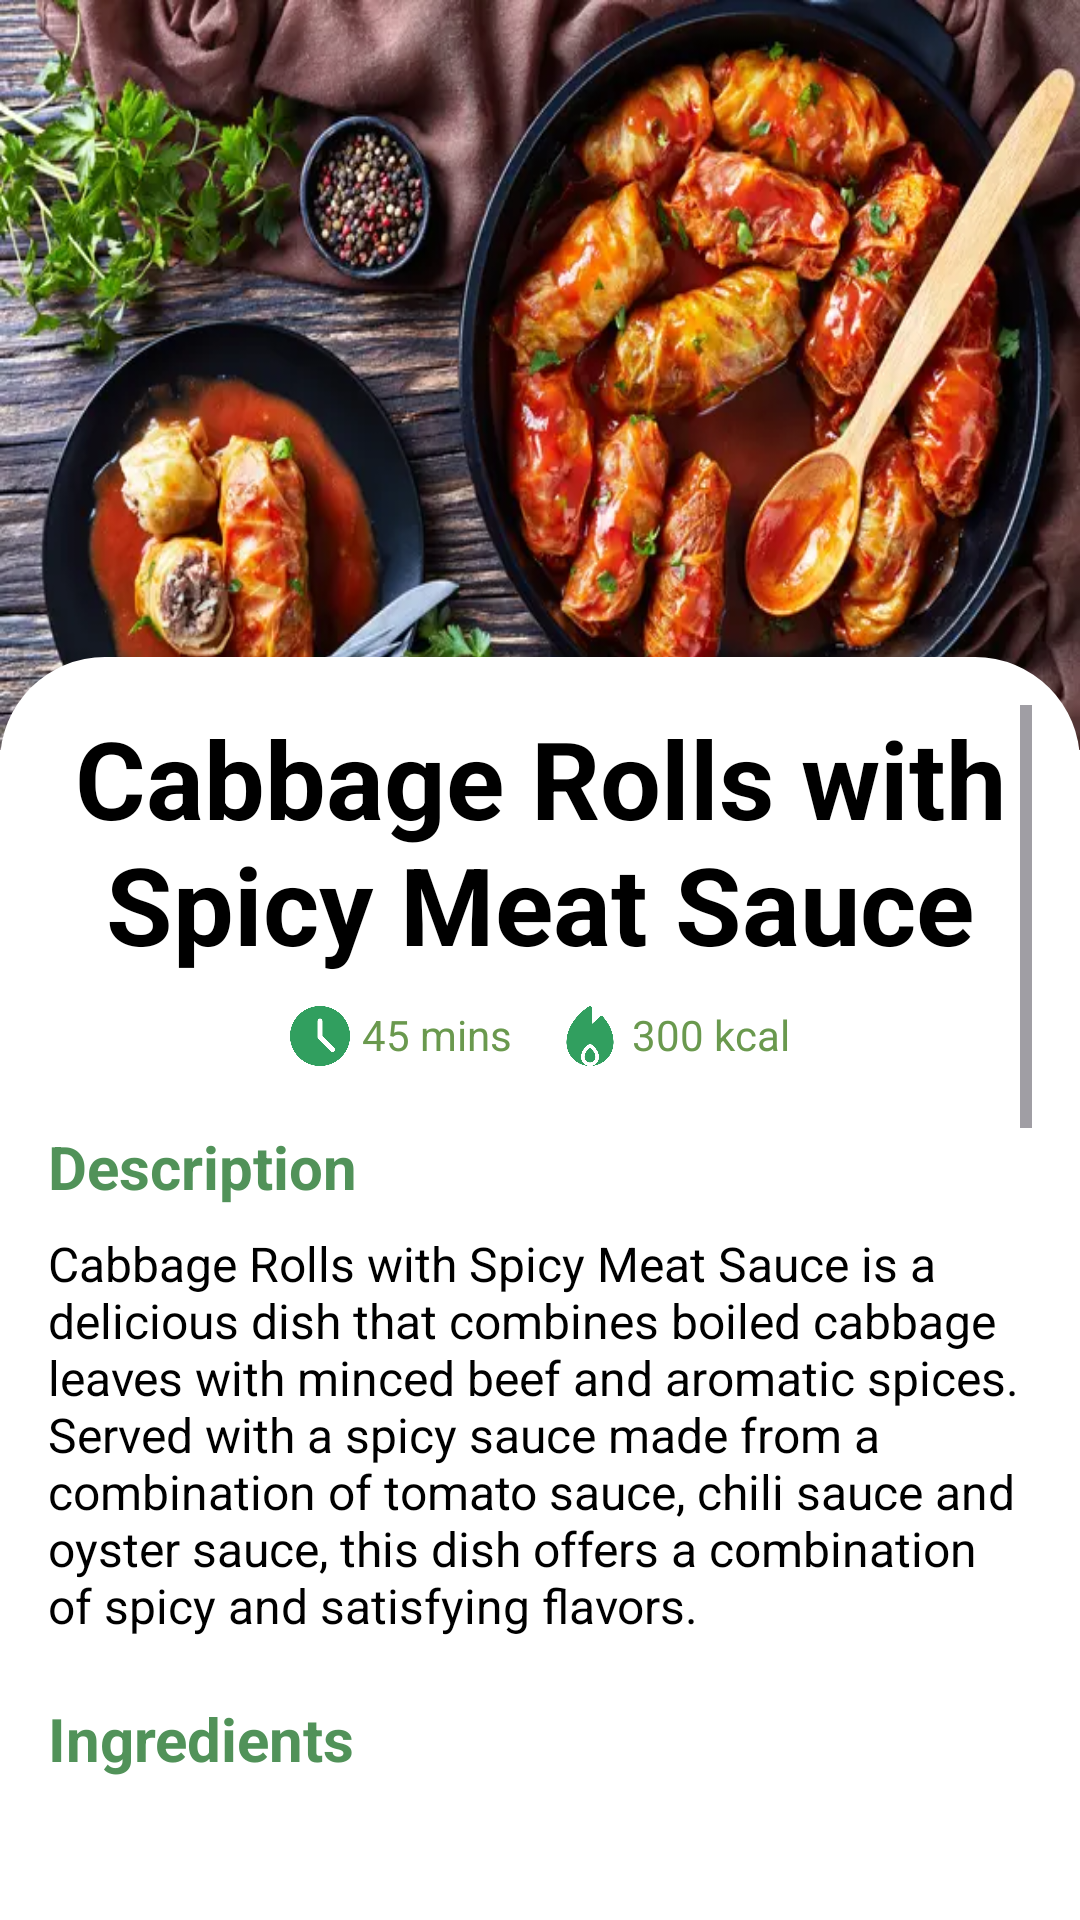

Layout XML and referenced resources for this Android screen:
<!-- AndroidManifest.xml: application theme Theme.FreshScanApp -->
<!-- res/layout/activity_rec_cabbage.xml -->
<?xml version="1.0" encoding="utf-8"?>
<FrameLayout
    xmlns:android="http://schemas.android.com/apk/res/android"
    android:layout_width="match_parent"
    android:layout_height="match_parent"
    android:background="#FFFFFFFF">

    <RelativeLayout
        android:layout_width="match_parent"
        android:layout_height="250dp">

        <ImageView
            android:id="@+id/img_desc"
            android:layout_width="match_parent"
            android:layout_height="250dp"
            android:scaleType="fitXY"
            android:src="@drawable/rollcabbage" />

    </RelativeLayout>

    <ScrollView
        android:layout_width="match_parent"
        android:layout_height="match_parent"
        android:layout_marginTop="219dp"
        android:layout_marginBottom="20dp"
        android:padding="16dp"
        android:paddingBottom="20dp"
        android:background="@drawable/detail_container">

        <LinearLayout
            android:layout_width="match_parent"
            android:layout_height="match_parent"
            android:orientation="vertical"
            android:paddingBottom="40dp">

            <TextView
                android:layout_width="match_parent"
                android:layout_height="wrap_content"
                android:text="Cabbage Rolls with Spicy Meat Sauce"
                android:textAlignment="center"
                android:textColor="#000000"
                android:textSize="36sp"
                android:textStyle="bold" />

            <LinearLayout
                android:layout_width="wrap_content"
                android:layout_height="wrap_content"
                android:orientation="horizontal"
                android:layout_gravity="center"
                android:layout_marginTop="10dp">

                <ImageView
                    android:layout_width="20dp"
                    android:layout_height="20dp"
                    android:src="@drawable/timeicon" />

                <TextView
                    android:layout_width="wrap_content"
                    android:layout_height="wrap_content"
                    android:text="45 mins"
                    android:textColor="#6A994E"
                    android:textSize="14sp"
                    android:layout_marginStart="4dp"
                    android:layout_marginEnd="16dp" />

                <ImageView
                    android:layout_width="20dp"
                    android:layout_height="20dp"
                    android:src="@drawable/calicon" />

                <TextView
                    android:layout_width="wrap_content"
                    android:layout_height="wrap_content"
                    android:text="300 kcal"
                    android:textColor="#6A994E"
                    android:textSize="14sp"
                    android:layout_marginStart="4dp" />
            </LinearLayout>

            <TextView
                android:layout_width="match_parent"
                android:layout_height="wrap_content"
                android:text="Description"
                android:textColor="#519259"
                android:textSize="20sp"
                android:textStyle="bold"
                android:layout_marginBottom="8dp"
                android:layout_marginTop="20dp"/>

            <TextView
                android:id="@+id/description"
                android:layout_width="match_parent"
                android:layout_height="wrap_content"
                android:text="Cabbage Rolls with Spicy Meat Sauce is a delicious dish that combines boiled cabbage leaves with minced beef and aromatic spices. Served with a spicy sauce made from a combination of tomato sauce, chili sauce and oyster sauce, this dish offers a combination of spicy and satisfying flavors."
                android:textColor="#000000"
                android:textSize="16sp"
                android:layout_marginBottom="20dp" />

            <TextView
                android:layout_width="match_parent"
                android:layout_height="wrap_content"
                android:text="Ingredients"
                android:textColor="#519259"
                android:textSize="20sp"
                android:textStyle="bold"
                android:layout_marginBottom="8dp" />

            <TextView
                android:id="@+id/recipe"
                android:layout_width="match_parent"
                android:layout_height="wrap_content"
                android:text="10 Broad Cabbage Leaves\n200g Ground Beer \n2 Cloves of Garlic\n1 Onion\n3 Cloves of Shallots\n1 tsp Pepper, Salt and Sugar to Taste\n2 tbsp Tomato Sauce\n2 tbsp Chili Sauce\n 1 tbsp Cornstarch\n1 tbsp Oyster Sauce\nEnough Water"
                android:textColor="#000000"
                android:textSize="16sp"
                android:textStyle="bold"
                android:layout_marginBottom="20dp" />

            <TextView
                android:layout_width="match_parent"
                android:layout_height="wrap_content"
                android:text="Directions"
                android:textColor="#519259"
                android:textSize="20sp"
                android:textStyle="bold"
                android:layout_marginBottom="8dp" />

            <TextView
                android:layout_width="match_parent"
                android:layout_height="wrap_content"
                android:text="Step 1"
                android:textColor="#000000"
                android:textSize="16sp"
                android:textStyle="bold"/>

            <TextView
                android:layout_width="match_parent"
                android:layout_height="wrap_content"
                android:text="Saute the onions until wilted, add the finely chopped garlic and shallots, saute until fragrant."
                android:textColor="#000000"
                android:textSize="16sp"
                android:layout_marginBottom="10dp"/>

            <TextView
                android:layout_width="match_parent"
                android:layout_height="wrap_content"
                android:text="Step 2"
                android:textColor="#000000"
                android:textSize="16sp"
                android:textStyle="bold"/>

            <TextView
                android:layout_width="match_parent"
                android:layout_height="wrap_content"
                android:text="Add beef and stir-fry until it changes color. Add carrots, then stir well. Add salt, sugar and ground pepper to taste. Saute briefly. Lift."
                android:textColor="#000000"
                android:textSize="16sp"
                android:layout_marginBottom="10dp"/>

            <TextView
                android:layout_width="match_parent"
                android:layout_height="wrap_content"
                android:text="Step 3"
                android:textColor="#000000"
                android:textSize="16sp"
                android:textStyle="bold"/>

            <TextView
                android:layout_width="match_parent"
                android:layout_height="wrap_content"
                android:text="Take the cabbage and fill it with enough stuffing. Roll up and secure with toothpicks. Do it until the end."
                android:textColor="#000000"
                android:textSize="16sp"
                android:layout_marginBottom="10dp"/>

            <TextView
                android:layout_width="match_parent"
                android:layout_height="wrap_content"
                android:text="Step 4"
                android:textColor="#000000"
                android:textSize="16sp"
                android:textStyle="bold"/>

            <TextView
                android:layout_width="match_parent"
                android:layout_height="wrap_content"
                android:text="Steam the cabbage rolls until cooked or approximately 15 minutes."
                android:textColor="#000000"
                android:textSize="16sp"
                android:layout_marginBottom="10dp"/>

            <TextView
                android:layout_width="match_parent"
                android:layout_height="wrap_content"
                android:text="Step 5"
                android:textColor="#000000"
                android:textSize="16sp"
                android:textStyle="bold"/>

            <TextView
                android:layout_width="match_parent"
                android:layout_height="wrap_content"
                android:text="Heat the Teflon, saute the garlic and chilies briefly, pour in all the sauce, stir well. Pour in the cornstarch that has been dissolved in water, stir well until thickened. Lift."
                android:textColor="#000000"
                android:textSize="16sp"
                android:layout_marginBottom="10dp"/>

        </LinearLayout>
    </ScrollView>
</FrameLayout>
<!-- resources referenced by this layout -->
<resources>
  <!-- drawable calicon: png bitmap (drawable, 26776 bytes) -->
  <!-- drawable detail_container (drawable) -->
  <?xml version="1.0" encoding="utf-8"?>
  <shape xmlns:android="http://schemas.android.com/apk/res/android">
      <solid android:color="#FFFFFF"/> 
      <corners
          android:topLeftRadius="35dp"
          android:topRightRadius="35dp"/>
  
  </shape>
  <!-- drawable rollcabbage: webp bitmap (drawable, 53858 bytes) -->
  <!-- drawable timeicon: png bitmap (drawable, 21460 bytes) -->
  <style name="Theme.FreshScanApp" parent="Base.Theme.FreshScanApp" />
  <style name="Base.Theme.FreshScanApp" parent="Theme.Material3.DayNight.NoActionBar">
          
          
      </style>
</resources>
